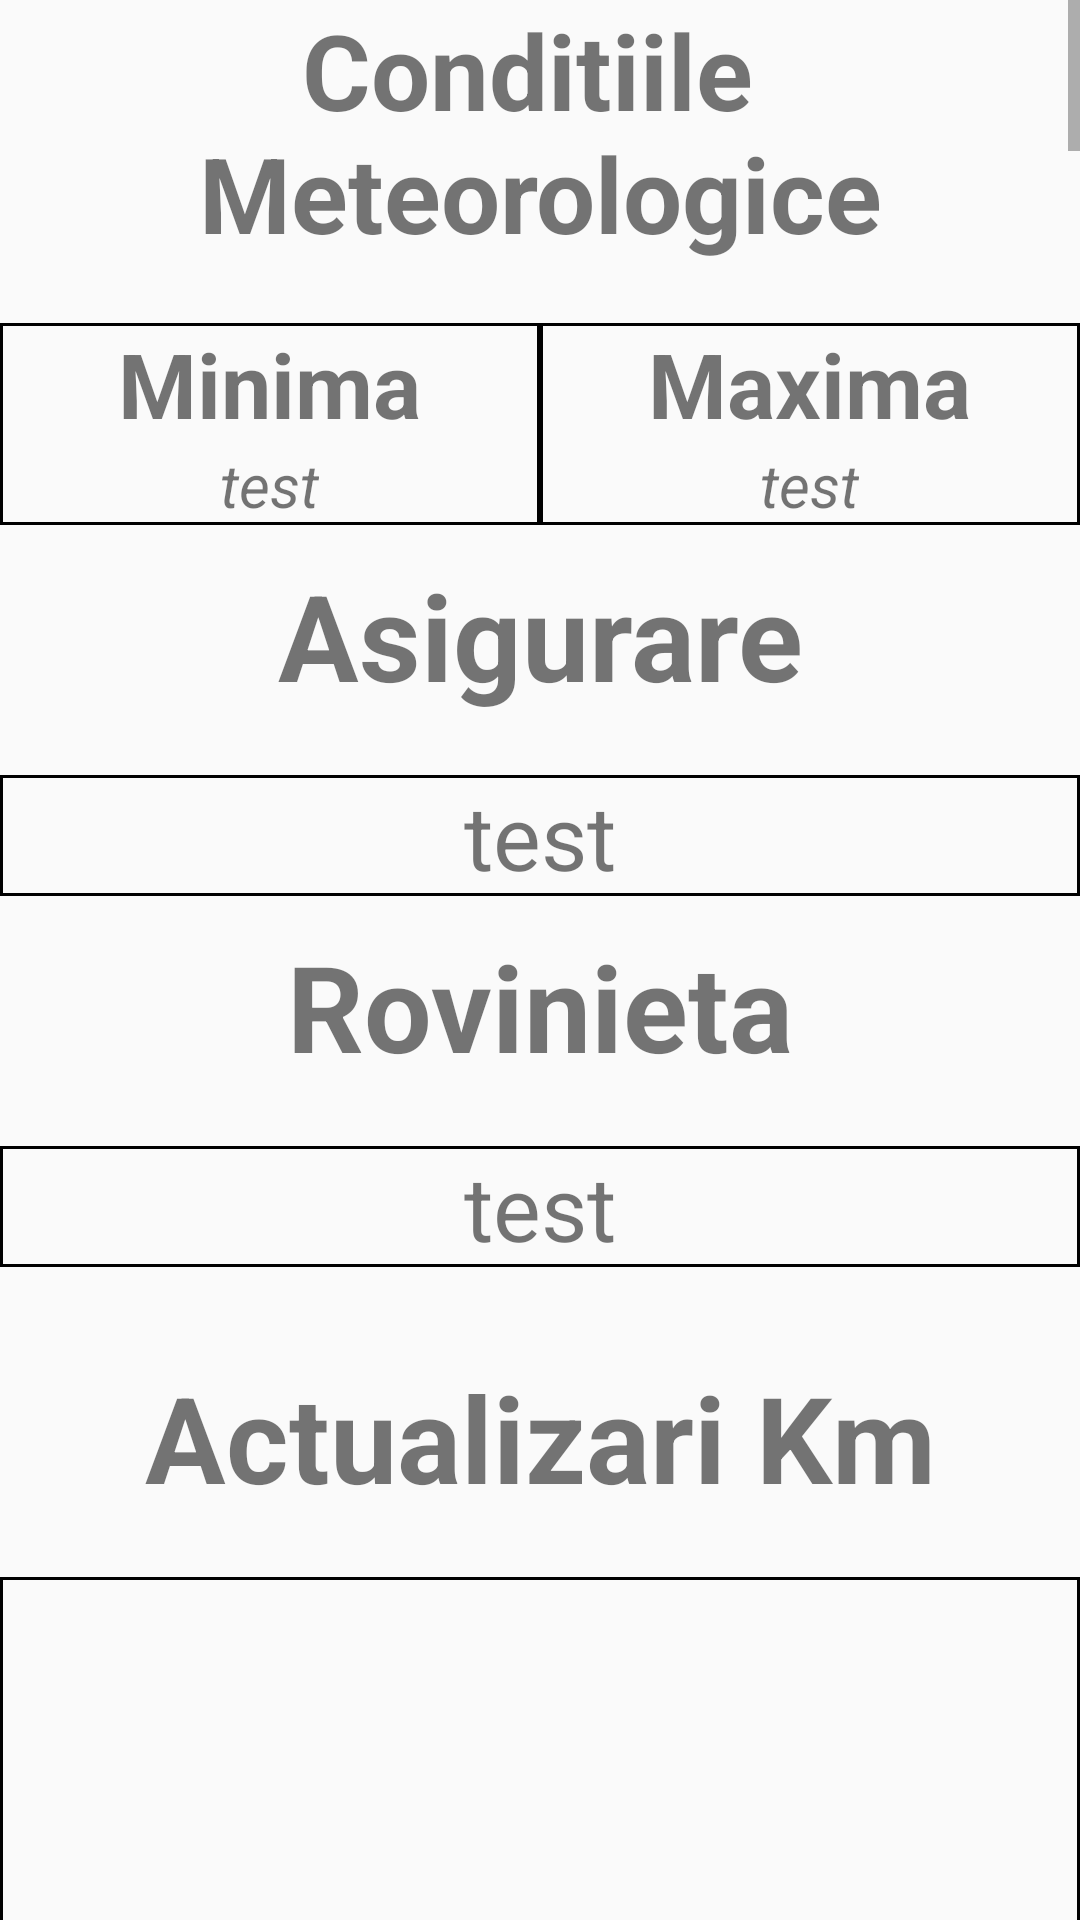

Write the Android layout XML for this screen, with the resource values it uses.
<!-- AndroidManifest.xml: application theme AppTheme -->
<!-- res/layout/full_info_masini.xml -->
<?xml version="1.0" encoding="utf-8"?>
<ScrollView xmlns:android="http://schemas.android.com/apk/res/android"
    xmlns:app="http://schemas.android.com/apk/res-auto"
    xmlns:tools="http://schemas.android.com/tools"
    android:layout_width="match_parent"
    android:layout_height="match_parent"
    tools:context=".main6clase.InfoFull">

    <LinearLayout
        android:id="@+id/linearPrincipal"
        android:layout_width="match_parent"
        android:layout_height="match_parent"
        android:orientation="vertical">

        <TextView
            android:layout_width="match_parent"
            android:layout_height="wrap_content"
            android:gravity="center_horizontal"
            android:text="@string/conditiile_nmeteorologice"
            android:textSize="35dp"
            android:textStyle="bold" />

        <TextView
            android:layout_width="wrap_content"
            android:layout_height="20dp" />

        <LinearLayout
            android:id="@+id/linear1"
            android:layout_width="match_parent"
            android:layout_height="wrap_content"
            android:orientation="horizontal">

            <LinearLayout
                android:layout_width="match_parent"
                android:layout_height="wrap_content"
                android:layout_gravity="center_horizontal"
                android:layout_weight="1"
                android:background="@drawable/border_list_view"
                android:orientation="vertical">

                <TextView
                    android:layout_width="wrap_content"
                    android:layout_height="wrap_content"
                    android:layout_gravity="center_horizontal"
                    android:text="@string/minima"
                    android:textSize="30dp"
                    android:textStyle="bold" />

                <TextView
                    android:id="@+id/min"
                    android:layout_width="wrap_content"
                    android:layout_height="wrap_content"
                    android:layout_gravity="center_horizontal"
                    android:text="@string/test"
                    android:textSize="20dp"
                    android:textStyle="italic" />
            </LinearLayout>

            <LinearLayout
                android:id="@+id/linear2"
                android:layout_width="match_parent"
                android:layout_height="wrap_content"
                android:layout_gravity="center_horizontal"
                android:layout_weight="1"
                android:background="@drawable/border_list_view"
                android:orientation="vertical">

                <TextView
                    android:layout_width="wrap_content"
                    android:layout_height="wrap_content"
                    android:layout_gravity="center_horizontal"
                    android:text="@string/maxima"
                    android:textSize="30dp"
                    android:textStyle="bold" />

                <TextView
                    android:id="@+id/max"
                    android:layout_width="wrap_content"
                    android:layout_height="wrap_content"
                    android:layout_gravity="center_horizontal"
                    android:text="@string/test"
                    android:textSize="20dp"
                    android:textStyle="italic" />
            </LinearLayout>

        </LinearLayout>

        <TextView
            android:layout_width="match_parent"
            android:layout_height="10dp" />

        <TextView
            android:layout_width="match_parent"
            android:layout_height="wrap_content"
            android:gravity="center_horizontal"
            android:text="@string/asigurare"
            android:textSize="40dp"
            android:textStyle="bold" />

        <TextView
            android:layout_width="wrap_content"
            android:layout_height="20dp" />

        <TextView
            android:id="@+id/tvinfoAsigurare"
            android:layout_width="match_parent"
            android:layout_height="wrap_content"
            android:background="@drawable/border_list_view"
            android:gravity="center"
            android:text="@string/test"
            android:textSize="30dp" />

        <TextView
            android:layout_width="match_parent"
            android:layout_height="10dp" />

        <TextView
            android:layout_width="match_parent"
            android:layout_height="wrap_content"
            android:gravity="center_horizontal"
            android:text="@string/rovinieta"
            android:textSize="40dp"
            android:textStyle="bold" />

        <TextView
            android:layout_width="wrap_content"
            android:layout_height="20dp" />

        <TextView

            android:id="@+id/tvinfoRovinieta"
            android:layout_width="match_parent"
            android:layout_height="wrap_content"
            android:background="@drawable/border_list_view"
            android:gravity="center"
            android:text="@string/test"
            android:textSize="30dp" />

        <TextView
            android:layout_width="match_parent"
            android:layout_height="30dp" />

        <TextView
            android:layout_width="match_parent"
            android:layout_height="wrap_content"
            android:gravity="center_horizontal"
            android:text="@string/actualizari_km"
            android:textSize="40dp"
            android:textStyle="bold" />

        <TextView
            android:layout_width="wrap_content"
            android:layout_height="20dp" />

        <ListView
            android:id="@+id/lvActualizariKm"
            android:layout_width="match_parent"
            android:layout_height="1750dp"
            android:background="@drawable/border_list_view"
            android:transcriptMode="alwaysScroll" />

        <TextView
            android:layout_width="match_parent"
            android:layout_height="30dp" />

        <TextView
            android:layout_width="match_parent"
            android:layout_height="wrap_content"
            android:gravity="center_horizontal"
            android:text="@string/reparatii"
            android:textSize="40dp" />

        <TextView
            android:layout_width="wrap_content"
            android:layout_height="20dp" />

        <ListView
            android:id="@+id/lvReparatii"
            android:layout_width="match_parent"
            android:layout_height="2100dp"
            android:background="@drawable/border_list_view" />

        <TextView
            android:layout_width="match_parent"
            android:layout_height="30dp" />

        <TextView
            android:layout_width="match_parent"
            android:layout_height="wrap_content"
            android:gravity="center_horizontal"
            android:text="@string/revizii"
            android:textSize="40dp"
            android:textStyle="bold" />

        <TextView
            android:layout_width="wrap_content"
            android:layout_height="20dp" />

        <ListView
            android:id="@+id/lvRevizii"
            android:layout_width="match_parent"
            android:layout_height="1650dp"
            android:background="@drawable/border_list_view" />

        <TextView
            android:layout_width="match_parent"
            android:layout_height="30dp" />

        <TextView
            android:layout_width="match_parent"
            android:layout_height="wrap_content"
            android:gravity="center_horizontal"
            android:text="Plinuri"
            android:textSize="40dp"
            android:textStyle="bold" />

        <TextView
            android:layout_width="wrap_content"
            android:layout_height="20dp" />

        <ListView
            android:id="@+id/lvPlinuri"
            android:layout_width="match_parent"
            android:layout_height="1750dp"
            android:background="@drawable/border_list_view" />

        <TextView
            android:layout_width="match_parent"
            android:layout_height="30dp" />
    </LinearLayout>
</ScrollView>
<!-- resources referenced by this layout -->
<resources>
  <!-- drawable border_list_view (drawable) -->
  <?xml version="1.0" encoding="utf-8"?>
  <shape android:shape="rectangle"
      xmlns:android="http://schemas.android.com/apk/res/android">
      <stroke android:width="1dp" android:color="@android:color/black" />
      <solid android:color="@android:color/transparent" />
  </shape>
  <string name="actualizari_km">Actualizari Km</string>
  <string name="asigurare">Asigurare</string>
  <string name="conditiile_nmeteorologice">Conditiile \nMeteorologice</string>
  <string name="maxima">Maxima</string>
  <string name="minima">Minima</string>
  <string name="reparatii">Reparatii</string>
  <string name="revizii">Revizii</string>
  <string name="rovinieta">Rovinieta</string>
  <string name="test">test</string>
  <style name="AppTheme" parent="Theme.AppCompat.Light.DarkActionBar">
          
          <item name="colorPrimary">@color/colorPrimary</item>
          <item name="colorPrimaryDark">@color/colorPrimaryDark</item>
          <item name="colorAccent">@color/colorAccent</item>
      </style>
  <color name="colorPrimary">#6200EE</color>
  <color name="colorPrimaryDark">#3700B3</color>
  <color name="colorAccent">#03DAC5</color>
</resources>
